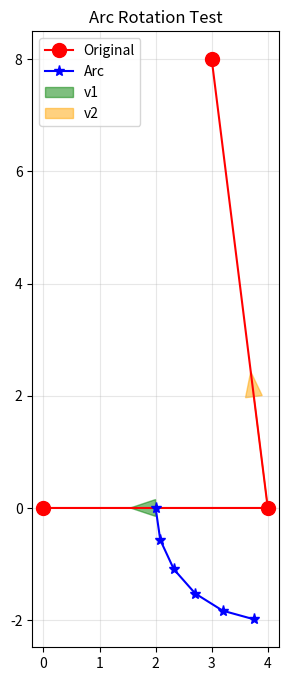

The script that saved this image:
#!/usr/bin/env python3
"""
Debug the arc rotation algorithm
Test each corner individually to see where the distortion occurs
"""
import numpy as np
import matplotlib.pyplot as plt

def test_arc_rotation():
    """Test the arc generation for a single corner"""
    
    # Test case: corner at p2 (neck start)
    # Coming from p1 (left base) going to p3 (head top left)
    
    # Simple test geometry
    p1 = np.array([0.0, 0.0])
    p2 = np.array([4.0, 0.0])  # Corner
    p3 = np.array([3.0, 8.0])
    
    r = 2.0
    
    # Vectors FROM corner TO neighbors
    v1 = p1 - p2  # Should point LEFT
    v2 = p3 - p2  # Should point UP-LEFT
    
    print(f"p1 (prev): {p1}")
    print(f"p2 (corner): {p2}")
    print(f"p3 (next): {p3}")
    print(f"v1 (to prev): {v1}")
    print(f"v2 (to next): {v2}")
    
    # Normalize
    v1 = v1 / np.linalg.norm(v1)
    v2 = v2 / np.linalg.norm(v2)
    
    print(f"v1 normalized: {v1}")
    print(f"v2 normalized: {v2}")
    
    # Calculate angle
    dot = np.dot(v1, v2)
    angle = np.arccos(np.clip(dot, -1.0, 1.0))
    
    print(f"Dot product: {dot}")
    print(f"Angle (radians): {angle}")
    print(f"Angle (degrees): {np.degrees(angle)}")
    
    # Generate arc points
    arc_points = []
    segments = 5
    
    for i in range(segments + 1):
        t = i / segments
        theta = t * angle
        
        # Rotate v1 towards v2
        cos_t = np.cos(theta)
        sin_t = np.sin(theta)
        
        # 2D rotation matrix
        rotated = np.array([
            v1[0] * cos_t - v1[1] * sin_t,
            v1[0] * sin_t + v1[1] * cos_t
        ])
        
        point = p2 + rotated * r
        arc_points.append(point)
        print(f"  t={t:.2f}, theta={np.degrees(theta):.1f}°, point={point}")
    
    # Plot
    fig, ax = plt.subplots(figsize=(8, 8))
    
    # Original points
    ax.plot([p1[0], p2[0], p3[0]], [p1[1], p2[1], p3[1]], 'ro-', label='Original', markersize=10)
    
    # Arc points
    arc_x = [p[0] for p in arc_points]
    arc_y = [p[1] for p in arc_points]
    ax.plot(arc_x, arc_y, 'b*-', label='Arc', markersize=8)
    
    # Vectors
    ax.arrow(p2[0], p2[1], v1[0]*r, v1[1]*r, head_width=0.3, color='green', alpha=0.5, label='v1')
    ax.arrow(p2[0], p2[1], v2[0]*r, v2[1]*r, head_width=0.3, color='orange', alpha=0.5, label='v2')
    
    ax.set_aspect('equal')
    ax.grid(True, alpha=0.3)
    ax.legend()
    ax.set_title('Arc Rotation Test')
    plt.savefig('arc_debug.png', dpi=150)
    print("\nSaved plot to arc_debug.png")

if __name__ == "__main__":
    test_arc_rotation()
